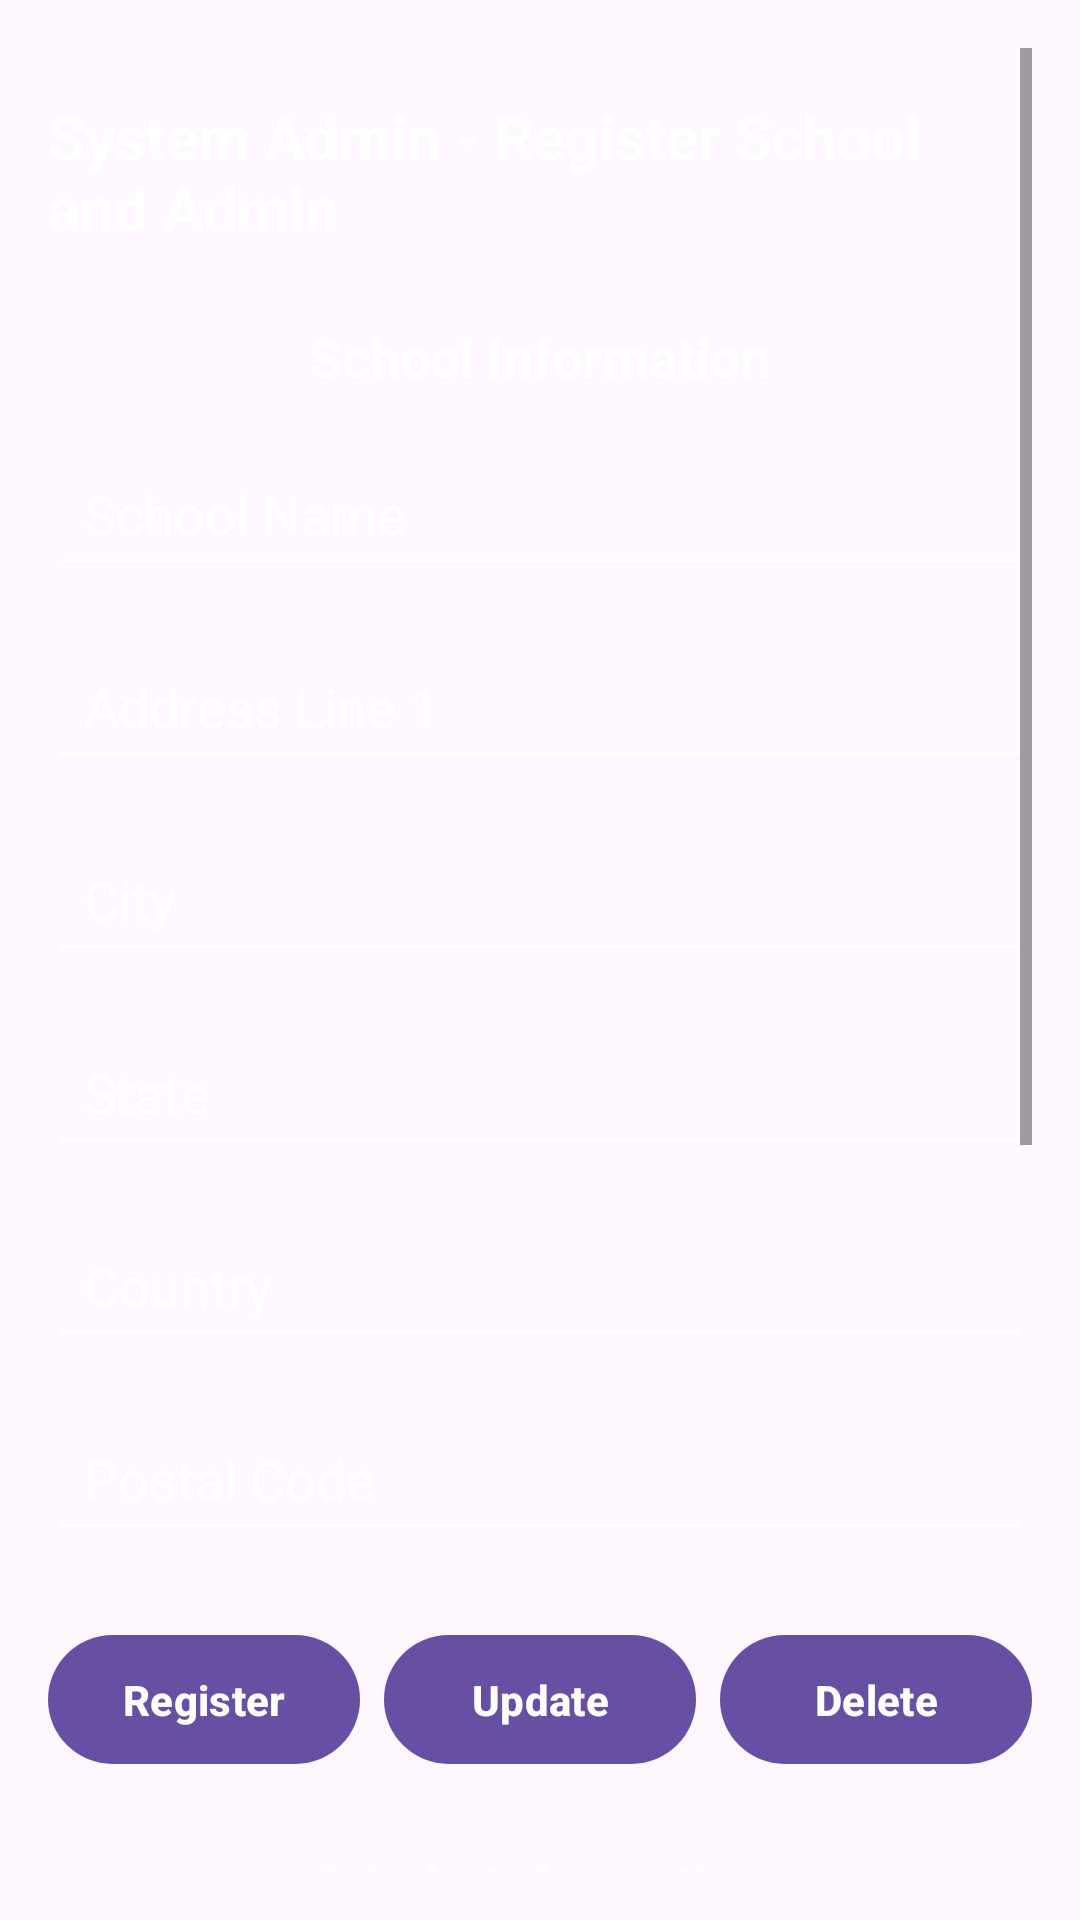

Here is an Android app screen rendered from its layout file. Give the layout XML and the strings, colors and styles it references.
<!-- AndroidManifest.xml: application theme Theme.Healthcare -->
<!-- res/layout/activity_system_admin.xml -->
<?xml version="1.0" encoding="utf-8"?>
<ScrollView xmlns:android="http://schemas.android.com/apk/res/android"
    android:layout_width="match_parent"
    android:layout_height="match_parent"
    android:background="@drawable/schoolback14"
    android:padding="16dp">

    <LinearLayout
        android:layout_width="match_parent"
        android:layout_height="wrap_content"
        android:orientation="vertical"
        android:gravity="center"
        android:paddingTop="16dp">

        
        <TextView
            android:layout_width="wrap_content"
            android:layout_height="wrap_content"
            android:text="System Admin - Register School and Admin"
            android:textColor="@color/colorWhite"
            android:textSize="20sp"
            android:textStyle="bold"
            android:layout_gravity="center_horizontal"
            android:layout_marginBottom="24dp" />

        
        <TextView
            android:layout_width="wrap_content"
            android:layout_height="wrap_content"
            android:text="School Information"
            android:textColor="@color/colorWhite"
            android:textSize="18sp"
            android:textStyle="bold"
            android:layout_gravity="center_horizontal"
            android:layout_marginBottom="16dp" />

        
        <EditText
            android:id="@+id/editSchoolName"
            android:layout_width="match_parent"
            android:layout_height="wrap_content"
            android:hint="School Name"
            android:backgroundTint="@color/colorWhite"
            android:textColorHint="@color/colorWhite"
            android:textColor="@color/colorWhite"
            android:padding="12dp"
            android:inputType="text"
            android:layout_marginBottom="16dp" />

        
        <EditText
            android:id="@+id/editAddressLine1"
            android:layout_width="match_parent"
            android:layout_height="wrap_content"
            android:hint="Address Line 1"
            android:backgroundTint="@color/colorWhite"
            android:textColorHint="@color/colorWhite"
            android:textColor="@color/colorWhite"
            android:padding="12dp"
            android:inputType="text"
            android:layout_marginBottom="16dp" />

        
        <EditText
            android:id="@+id/editCity"
            android:layout_width="match_parent"
            android:layout_height="wrap_content"
            android:hint="City"
            android:backgroundTint="@color/colorWhite"
            android:textColorHint="@color/colorWhite"
            android:textColor="@color/colorWhite"
            android:padding="12dp"
            android:inputType="text"
            android:layout_marginBottom="16dp" />

        
        <EditText
            android:id="@+id/editState"
            android:layout_width="match_parent"
            android:layout_height="wrap_content"
            android:hint="State"
            android:backgroundTint="@color/colorWhite"
            android:textColorHint="@color/colorWhite"
            android:textColor="@color/colorWhite"
            android:padding="12dp"
            android:inputType="text"
            android:layout_marginBottom="16dp" />

        
        <EditText
            android:id="@+id/editCountry"
            android:layout_width="match_parent"
            android:layout_height="wrap_content"
            android:hint="Country"
            android:backgroundTint="@color/colorWhite"
            android:textColorHint="@color/colorWhite"
            android:textColor="@color/colorWhite"
            android:padding="12dp"
            android:inputType="text"
            android:layout_marginBottom="16dp" />

        

        
        <EditText
            android:id="@+id/editPostalCode"
            android:layout_width="match_parent"
            android:layout_height="wrap_content"
            android:layout_marginBottom="24dp"
            android:backgroundTint="@color/colorWhite"
            android:hint="Postal Code"
            android:inputType="number"
            android:padding="12dp"
            android:textColor="@color/colorWhite"
            android:textColorHint="@color/colorWhite" />

        <LinearLayout
            android:layout_width="match_parent"
            android:layout_height="wrap_content"
            android:orientation="horizontal"
            android:gravity="center"
            android:layout_marginBottom="24dp"
            android:weightSum="3">

            
            <Button
                android:id="@+id/btnRegisterSchool"
                android:layout_width="0dp"
                android:layout_height="wrap_content"
                android:layout_weight="1"
                android:text="Register"
                android:padding="12dp"
                android:textStyle="bold"
                android:layout_marginEnd="8dp"
                android:minHeight="48dp"
                android:textSize="14sp" />

            
            <Button
                android:id="@+id/btnUpdateSchool"
                android:layout_width="0dp"
                android:layout_height="wrap_content"
                android:layout_weight="1"
                android:text="Update"
                android:padding="12dp"
                android:textStyle="bold"
                android:layout_marginEnd="8dp"
                android:minHeight="48dp"
                android:textSize="14sp" />

            
            <Button
                android:id="@+id/btnDeleteSchool"
                android:layout_width="0dp"
                android:layout_height="wrap_content"
                android:layout_weight="1"
                android:text="Delete"
                android:padding="12dp"
                android:textStyle="bold"
                android:minHeight="48dp"
                android:textSize="14sp" />
        </LinearLayout>

        
        <TextView
            android:layout_width="wrap_content"
            android:layout_height="wrap_content"
            android:text="Admin Information"
            android:textColor="@color/colorWhite"
            android:textSize="18sp"
            android:textStyle="bold"
            android:layout_gravity="center_horizontal"
            android:layout_marginBottom="16dp" />

        
        <EditText
            android:id="@+id/editAdminUsername"
            android:layout_width="match_parent"
            android:layout_height="wrap_content"
            android:hint="Admin Username"
            android:backgroundTint="@color/colorWhite"
            android:textColorHint="@color/colorWhite"
            android:textColor="@color/colorWhite"
            android:padding="12dp"
            android:inputType="text"
            android:layout_marginBottom="16dp" />



        
        <EditText
            android:id="@+id/editAdminEmail"
            android:layout_width="match_parent"
            android:layout_height="wrap_content"
            android:hint="Admin Email"
            android:backgroundTint="@color/colorWhite"
            android:textColorHint="@color/colorWhite"
            android:textColor="@color/colorWhite"
            android:padding="12dp"
            android:inputType="textEmailAddress"
            android:layout_marginBottom="16dp" />

        
        <EditText
            android:id="@+id/editAdminPassword"
            android:layout_width="match_parent"
            android:layout_height="wrap_content"
            android:hint="Admin Password"
            android:backgroundTint="@color/colorWhite"
            android:textColorHint="@color/colorWhite"
            android:textColor="@color/colorWhite"
            android:padding="12dp"
            android:inputType="textPassword"
            android:layout_marginBottom="16dp" />

        
        <EditText
            android:id="@+id/editAdminRole"
            android:layout_width="match_parent"
            android:layout_height="wrap_content"
            android:hint="Role"
            android:backgroundTint="@color/colorWhite"
            android:textColorHint="@color/colorWhite"
            android:textColor="@color/colorWhite"
            android:padding="12dp"
            android:inputType="text"
            android:layout_marginBottom="24dp" />

        
        <LinearLayout
            android:layout_width="match_parent"
            android:layout_height="wrap_content"
            android:orientation="horizontal"
            android:gravity="center"
            android:layout_marginBottom="24dp"
            android:weightSum="3">

            
            <Button
                android:id="@+id/btnRegisterAdmin"
                android:layout_width="0dp"
                android:layout_height="wrap_content"
                android:layout_weight="1"
                android:text="Register"
                android:padding="12dp"
                android:textStyle="bold"
                android:layout_marginEnd="8dp"
                android:minHeight="48dp"
                android:textSize="14sp" />

            
            <Button
                android:id="@+id/btnUpdateAdmin"
                android:layout_width="0dp"
                android:layout_height="wrap_content"
                android:layout_weight="1"
                android:text="Update"
                android:padding="12dp"
                android:textStyle="bold"
                android:layout_marginEnd="8dp"
                android:minHeight="48dp"
                android:textSize="14sp" />

            
            <Button
                android:id="@+id/btnDeleteAdmin"
                android:layout_width="0dp"
                android:layout_height="wrap_content"
                android:layout_weight="1"
                android:text="Delete"
                android:padding="12dp"
                android:textStyle="bold"
                android:minHeight="48dp"
                android:textSize="14sp" />
        </LinearLayout>

        
        <Button
            android:id="@+id/btnBackToLogin"
            android:layout_width="match_parent"
            android:layout_height="wrap_content"
            android:text="Back to Login"
            android:padding="12dp"
            android:textStyle="bold"
            android:layout_marginTop="16dp" />

    </LinearLayout>
</ScrollView>
<!-- resources referenced by this layout -->
<resources>
  <color name="colorWhite">#FFFFFFFF</color>
  <style name="Theme.Healthcare" parent="Base.Theme.Healthcare" />
  <style name="Base.Theme.Healthcare" parent="Theme.Material3.DayNight.NoActionBar">
          
          
      </style>
</resources>
